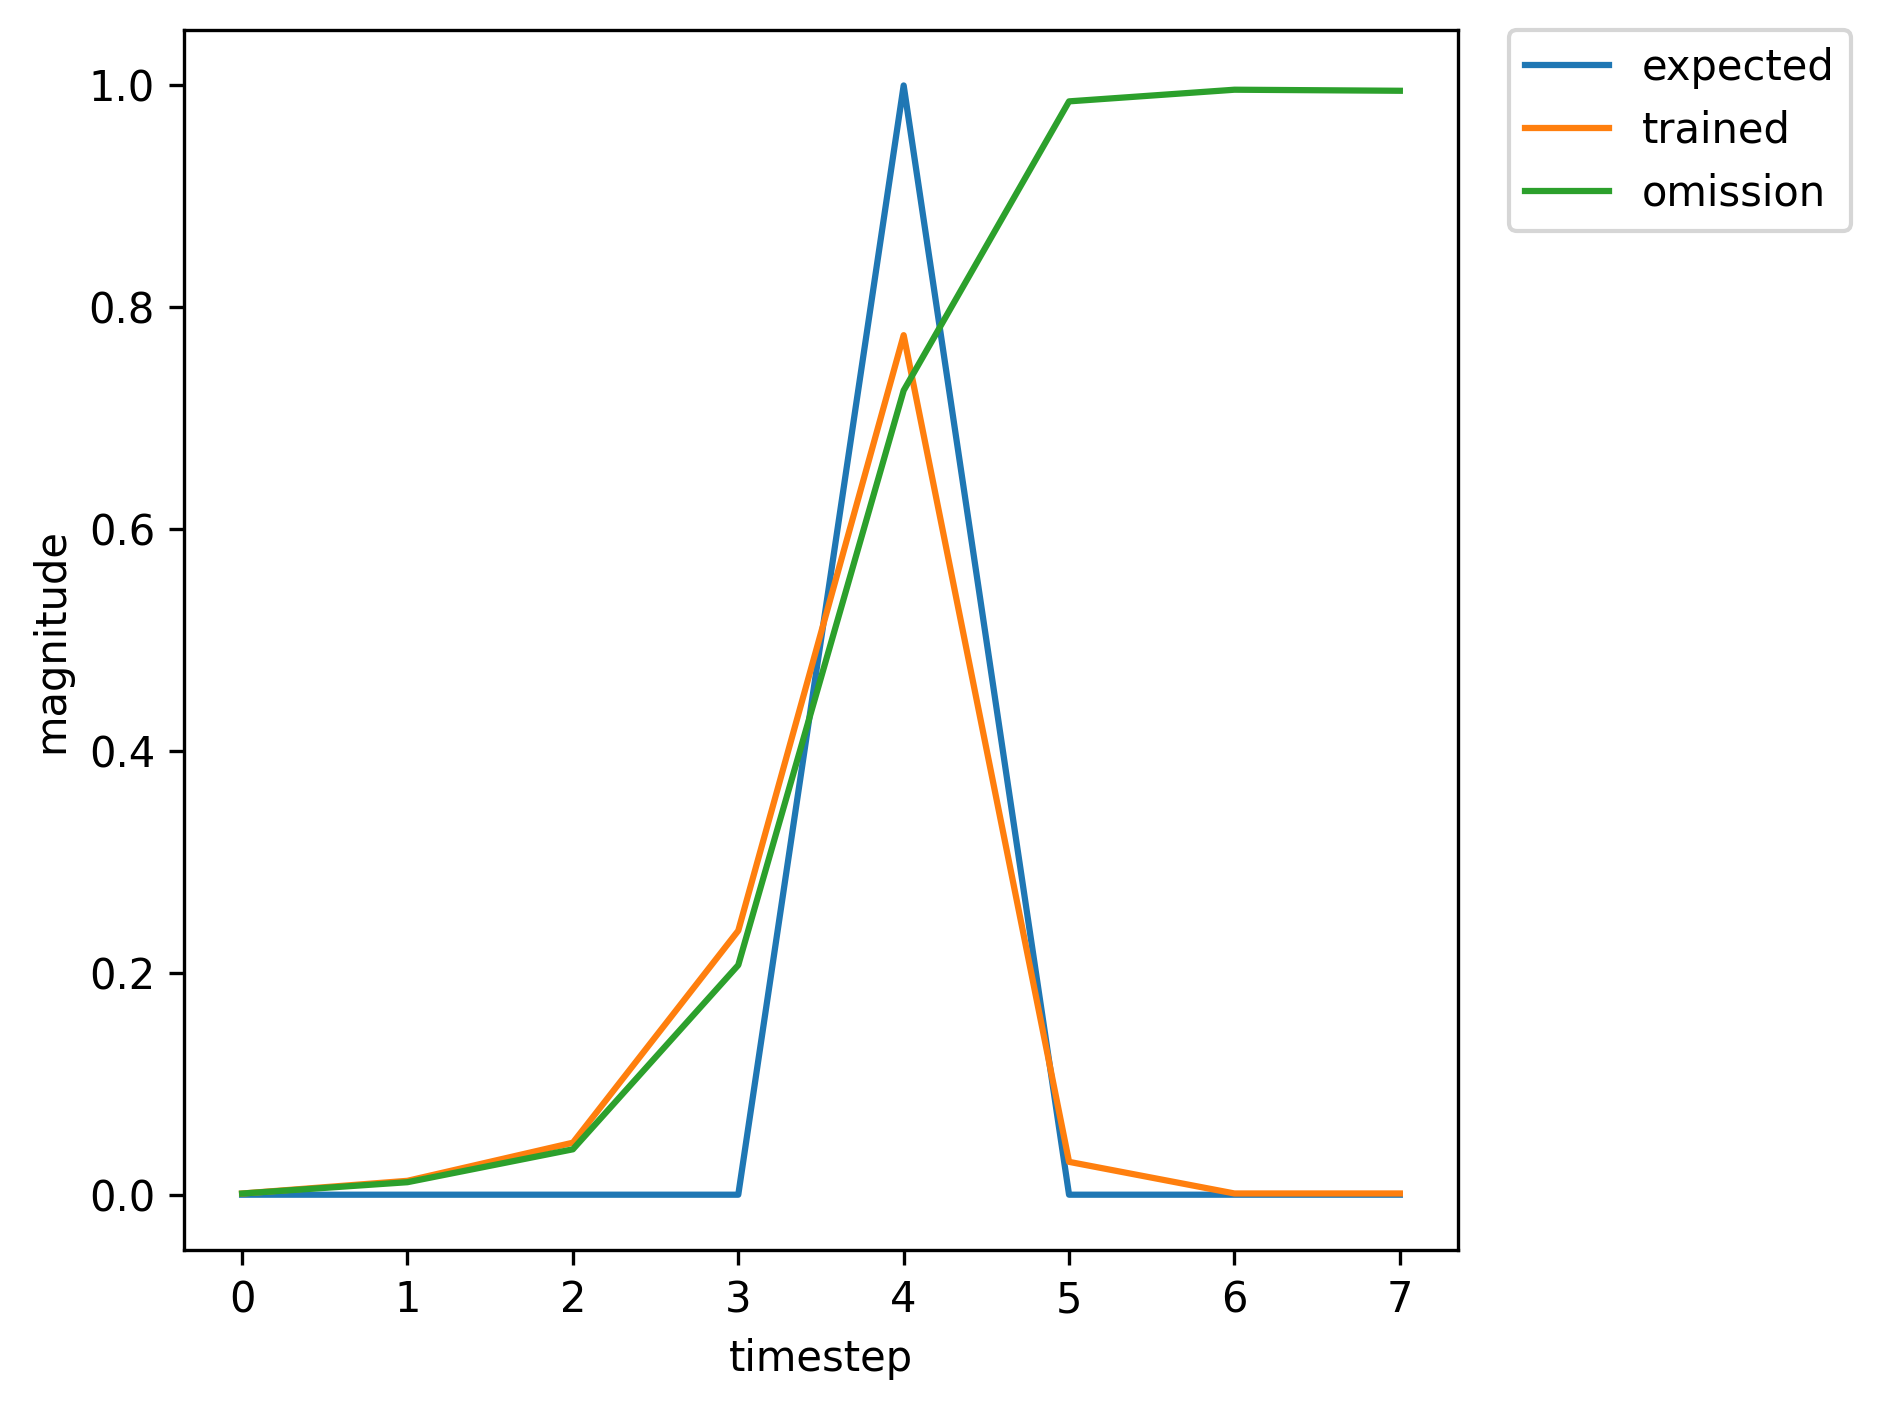

Values plotted in this chart, from the file beside it:
, input, expected_output, network_output
0, 1.0, 0, 0.0003054
1, 0.0, 0, 0.001612
2, 0.0, 0, 0.004456
3, 0.0, 0, 0.01526
4, 2.0, 1, 0.05558
5, 0.0, 0, 0.0005844
6, 1.0, 0, 0.0007887
7, 0.0, 0, 0.01095
8, 0.0, 0, 0.04231
9, 0.0, 0, 0.2228
10, 2.0, 1, 0.7587
11, 0.0, 0, 0.02805
12, 0.0, 0, 0.001144
13, 0.0, 0, 0.001177
14, 1.0, 0, 0.001142
15, 0.0, 0, 0.01298
16, 0.0, 0, 0.04903
17, 0.0, 0, 0.2504
18, 2.0, 1, 0.7934
19, 0.0, 0, 0.03272
20, 0.0, 0, 0.001132
21, 1.0, 0, 0.001116
22, 0.0, 0, 0.01381
23, 0.0, 0, 0.05327
24, 0.0, 0, 0.2718
25, 2.0, 1, 0.8197
26, 0.0, 0, 0.03727
27, 0.0, 0, 0.001149
28, 1.0, 0, 0.001097
29, 0.0, 0, 0.0133
30, 0.0, 0, 0.05064
31, 0.0, 0, 0.2579
32, 2.0, 1, 0.8023
33, 0.0, 0, 0.03407
34, 1.0, 0, 0.001132
35, 0.0, 0, 0.01355
36, 0.0, 0, 0.05193
37, 0.0, 0, 0.26
38, 2.0, 1, 0.8011
39, 0.0, 0, 0.03321
40, 1.0, 0, 0.001098
41, 0.0, 0, 0.01282
42, 0.0, 0, 0.04832
43, 0.0, 0, 0.2413
44, 2.0, 1, 0.7754
45, 0.0, 0, 0.02912
46, 1.0, 0, 0.001078
47, 0.0, 0, 0.01294
48, 0.0, 0, 0.04904
49, 0.0, 0, 0.2456
50, 2.0, 1, 0.7819
51, 0.0, 0, 0.03017
52, 1.0, 0, 0.001085
53, 0.0, 0, 0.01298
54, 0.0, 0, 0.04918
55, 0.0, 0, 0.2462
56, 2.0, 1, 0.7827
57, 0.0, 0, 0.03027
58, 0.0, 0, 0.001085
59, 0.0, 0, 0.001073
... 312 more rows
